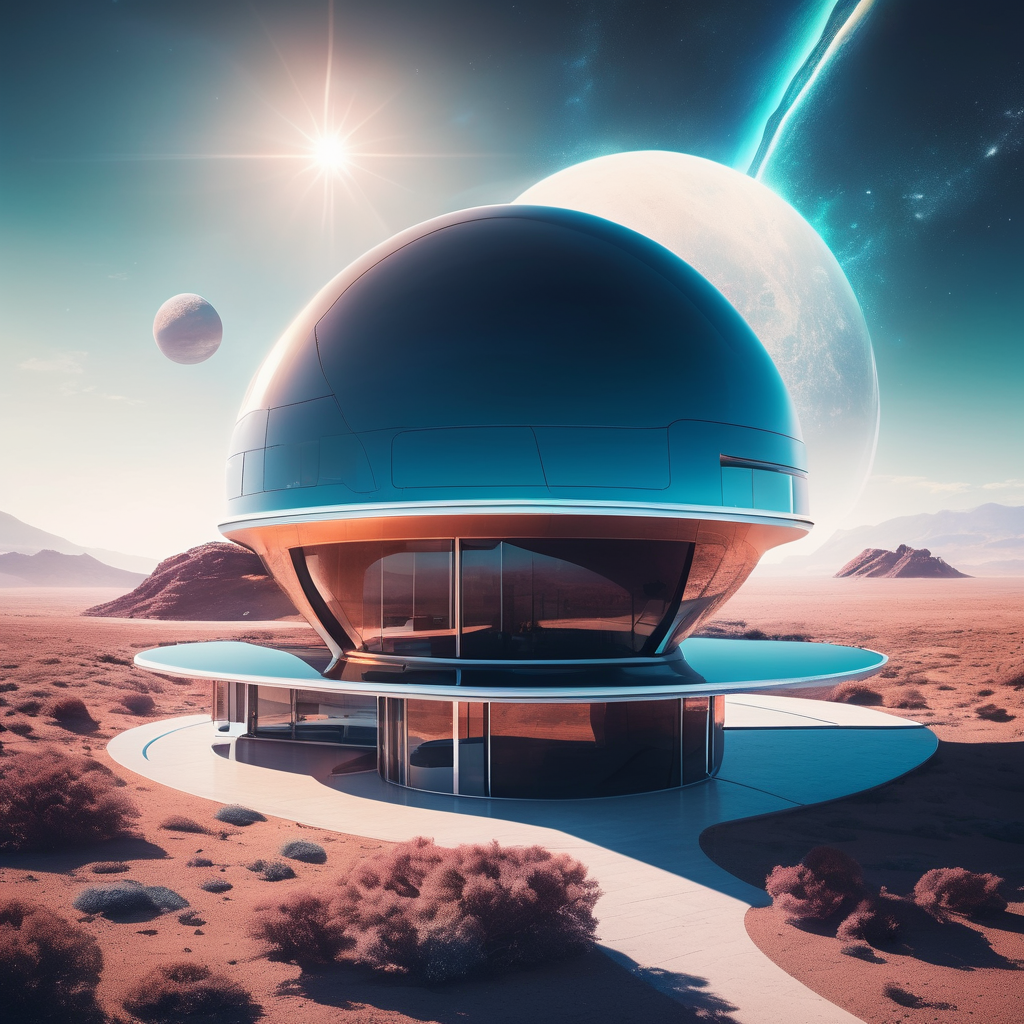
Generation parameters embedded in this image by AUTOMATIC1111 Stable Diffusion web UI or a fork of it (Forge, ...) (PNG 'parameters' text chunk):
sci-fi style photo of a small cozy modern house, great view, sunshine . futuristic, technological, alien worlds, space themes, advanced civilizations
Negative prompt: ugly, deformed, noisy, blurry, low contrast, realism, photorealistic, historical, medieval
Steps: 20, Sampler: DPM++ 2M SDE Karras, CFG scale: 7, Seed: 2961052946, Size: 1024x1024, Model hash: 0f1b80cfe8, Model: dreamshaperXL10_alpha2Xl10, Style Selector Enabled: True, Style Selector Randomize: False, Style Selector Style: base, Version: v1.5.1-2-g4844bacd